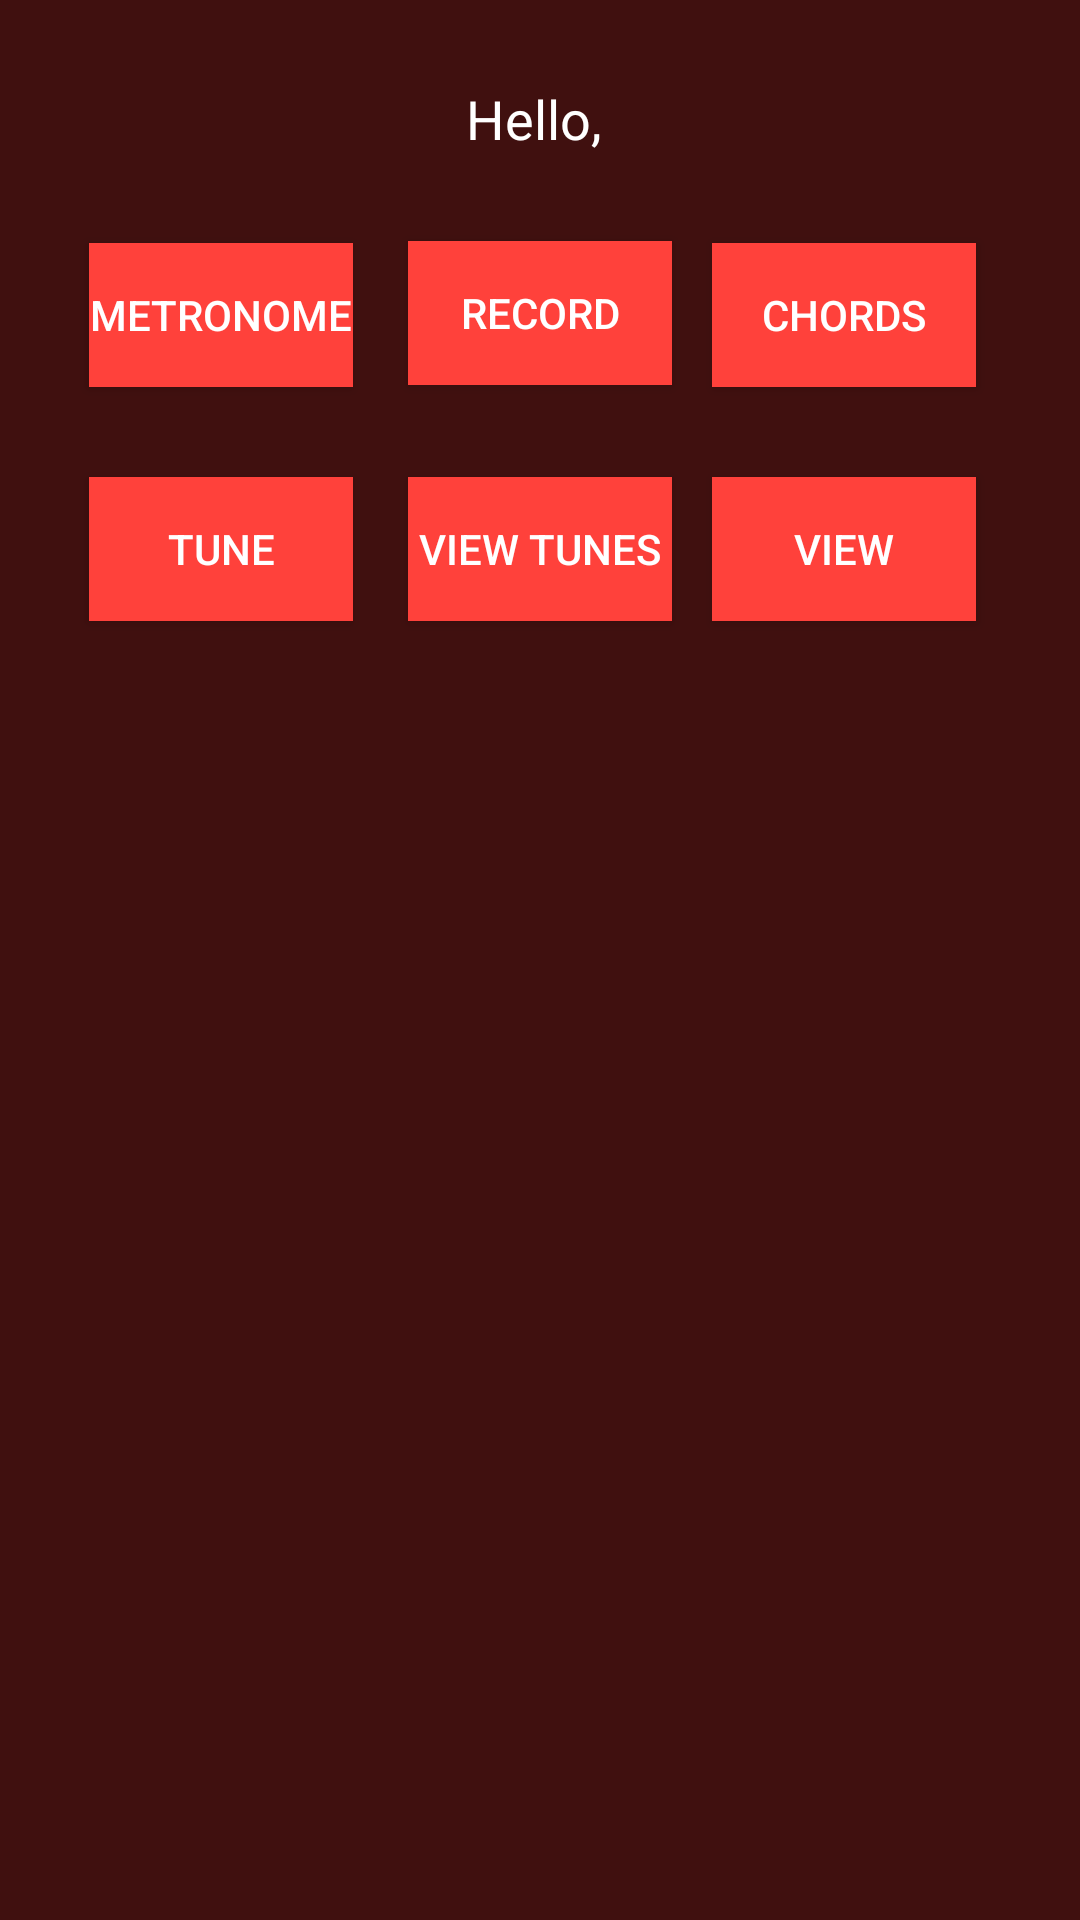

This screen was rendered from an Android layout file. Write that file and the resources it references.
<!-- AndroidManifest.xml: application theme AppTheme -->
<!-- res/layout/userhome.xml -->
<?xml version="1.0" encoding="utf-8"?>
<android.support.v4.widget.DrawerLayout
    xmlns:android="http://schemas.android.com/apk/res/android"
    xmlns:app="http://schemas.android.com/apk/res-auto"
    xmlns:tools="http://schemas.android.com/tools"
    android:orientation="vertical" android:layout_width="match_parent"
    android:layout_height="match_parent">
//LinearLayout
    <android.support.constraint.ConstraintLayout
        android:layout_width="match_parent"
        android:layout_height="match_parent"
        android:background="#40100F">

        <Button
            android:id="@+id/button7"
            android:layout_width="wrap_content"
            android:layout_height="wrap_content"
            android:layout_marginBottom="8dp"
            android:layout_marginLeft="8dp"
            android:layout_marginRight="8dp"
            android:layout_marginTop="16dp"
            android:background="#FF413B"
            android:onClick="record"
            android:text="Record"
            android:textColor="#FFFFFF"
            app:layout_constraintBottom_toBottomOf="parent"
            app:layout_constraintLeft_toLeftOf="parent"
            app:layout_constraintRight_toRightOf="parent"
            app:layout_constraintTop_toTopOf="parent"
            app:layout_constraintVertical_bias="0.113"
            android:layout_marginStart="8dp"
            android:layout_marginEnd="8dp" />

        <Button
            android:id="@+id/button6"
            android:layout_width="wrap_content"
            android:layout_height="wrap_content"
            android:layout_marginBottom="8dp"
            android:layout_marginEnd="8dp"
            android:layout_marginLeft="8dp"
            android:layout_marginRight="8dp"
            android:layout_marginStart="8dp"
            android:layout_marginTop="8dp"
            android:background="#FF413B"
            android:onClick="view"
            android:text="View"
            android:textColor="#FFFFFF"
            app:layout_constraintBottom_toBottomOf="parent"
            app:layout_constraintHorizontal_bias="0.896"
            app:layout_constraintLeft_toLeftOf="parent"
            app:layout_constraintRight_toRightOf="parent"
            app:layout_constraintTop_toTopOf="parent"
            app:layout_constraintVertical_bias="0.262" />

        <Button
            android:id="@+id/button8"
            android:layout_width="wrap_content"
            android:layout_height="wrap_content"
            android:layout_marginBottom="8dp"
            android:layout_marginLeft="8dp"
            android:layout_marginRight="8dp"
            android:layout_marginTop="8dp"
            android:background="#FF413B"
            android:onClick="tune"
            android:text="Tune"
            android:textColor="#FFFFFF"
            app:layout_constraintBottom_toBottomOf="parent"
            app:layout_constraintLeft_toLeftOf="parent"
            app:layout_constraintRight_toRightOf="parent"
            app:layout_constraintTop_toTopOf="parent"
            app:layout_constraintVertical_bias="0.262"
            app:layout_constraintHorizontal_bias="0.085"
            android:layout_marginStart="8dp"
            android:layout_marginEnd="8dp" />

        <Button
            android:id="@+id/button9"
            android:layout_width="wrap_content"
            android:layout_height="wrap_content"
            android:layout_marginBottom="8dp"
            android:layout_marginLeft="8dp"
            android:layout_marginRight="8dp"
            android:layout_marginTop="8dp"
            android:background="#FF413B"
            android:onClick="metronome"
            android:text="Metronome"
            android:textColor="#FFFFFF"
            app:layout_constraintBottom_toBottomOf="parent"
            app:layout_constraintHorizontal_bias="0.085"
            app:layout_constraintLeft_toLeftOf="parent"
            app:layout_constraintRight_toRightOf="parent"
            app:layout_constraintTop_toTopOf="parent"
            app:layout_constraintVertical_bias="0.127"
            android:layout_marginStart="8dp"
            android:layout_marginEnd="8dp" />

        <TextView
            android:id="@+id/username"
            android:layout_width="wrap_content"
            android:layout_height="wrap_content"
            android:layout_marginBottom="8dp"
            android:layout_marginLeft="8dp"
            android:layout_marginRight="8dp"
            android:layout_marginTop="8dp"
            android:text="Hello, "
            android:textColor="#FFFFFF"
            android:textSize="18sp"
            app:layout_constraintBottom_toBottomOf="parent"
            app:layout_constraintLeft_toLeftOf="parent"
            app:layout_constraintRight_toRightOf="parent"
            app:layout_constraintTop_toTopOf="parent"
            app:layout_constraintVertical_bias="0.032"
            android:layout_marginStart="8dp"
            android:layout_marginEnd="8dp" />

        <Button
            android:id="@+id/button3"
            android:layout_width="wrap_content"
            android:layout_height="wrap_content"
            android:layout_marginBottom="8dp"
            android:layout_marginLeft="8dp"
            android:layout_marginRight="8dp"
            android:layout_marginTop="8dp"
            android:background="#FF413B"
            android:onClick="viewtune"
            android:text="View Tunes"
            android:textColor="#FFFFFF"
            app:layout_constraintBottom_toBottomOf="parent"
            app:layout_constraintLeft_toLeftOf="parent"
            app:layout_constraintRight_toRightOf="parent"
            app:layout_constraintTop_toTopOf="parent"
            app:layout_constraintVertical_bias="0.262" />

        <Button
            android:id="@+id/button10"
            android:layout_width="wrap_content"
            android:layout_height="wrap_content"
            android:layout_marginBottom="8dp"
            android:layout_marginLeft="8dp"
            android:layout_marginRight="8dp"
            android:layout_marginTop="8dp"
            android:background="#FF413B"
            android:onClick="chords"
            android:text="Chords"
            android:textColor="#FFFFFF"
            app:layout_constraintBottom_toBottomOf="parent"
            app:layout_constraintHorizontal_bias="0.896"
            app:layout_constraintLeft_toLeftOf="parent"
            app:layout_constraintRight_toRightOf="parent"
            app:layout_constraintTop_toTopOf="parent"
            app:layout_constraintVertical_bias="0.127" />

    </android.support.constraint.ConstraintLayout>
</android.support.v4.widget.DrawerLayout>
<!-- resources referenced by this layout -->
<resources>
  <style name="AppTheme" parent="Theme.AppCompat.Light.NoActionBar">
      
      <item name="colorPrimary">@color/colorPrimary</item>
      <item name="colorPrimaryDark">@color/colorPrimaryDark</item>
      <item name="colorAccent">@color/colorAccent</item>
      </style>
  <!-- not gathered from this repository: default colours our renderer supplied (Android Studio template values) -->
  <color name="colorPrimary">#FF6200EE</color>
  <color name="colorPrimaryDark">#FF3700B3</color>
  <color name="colorAccent">#FF03DAC5</color>
</resources>
